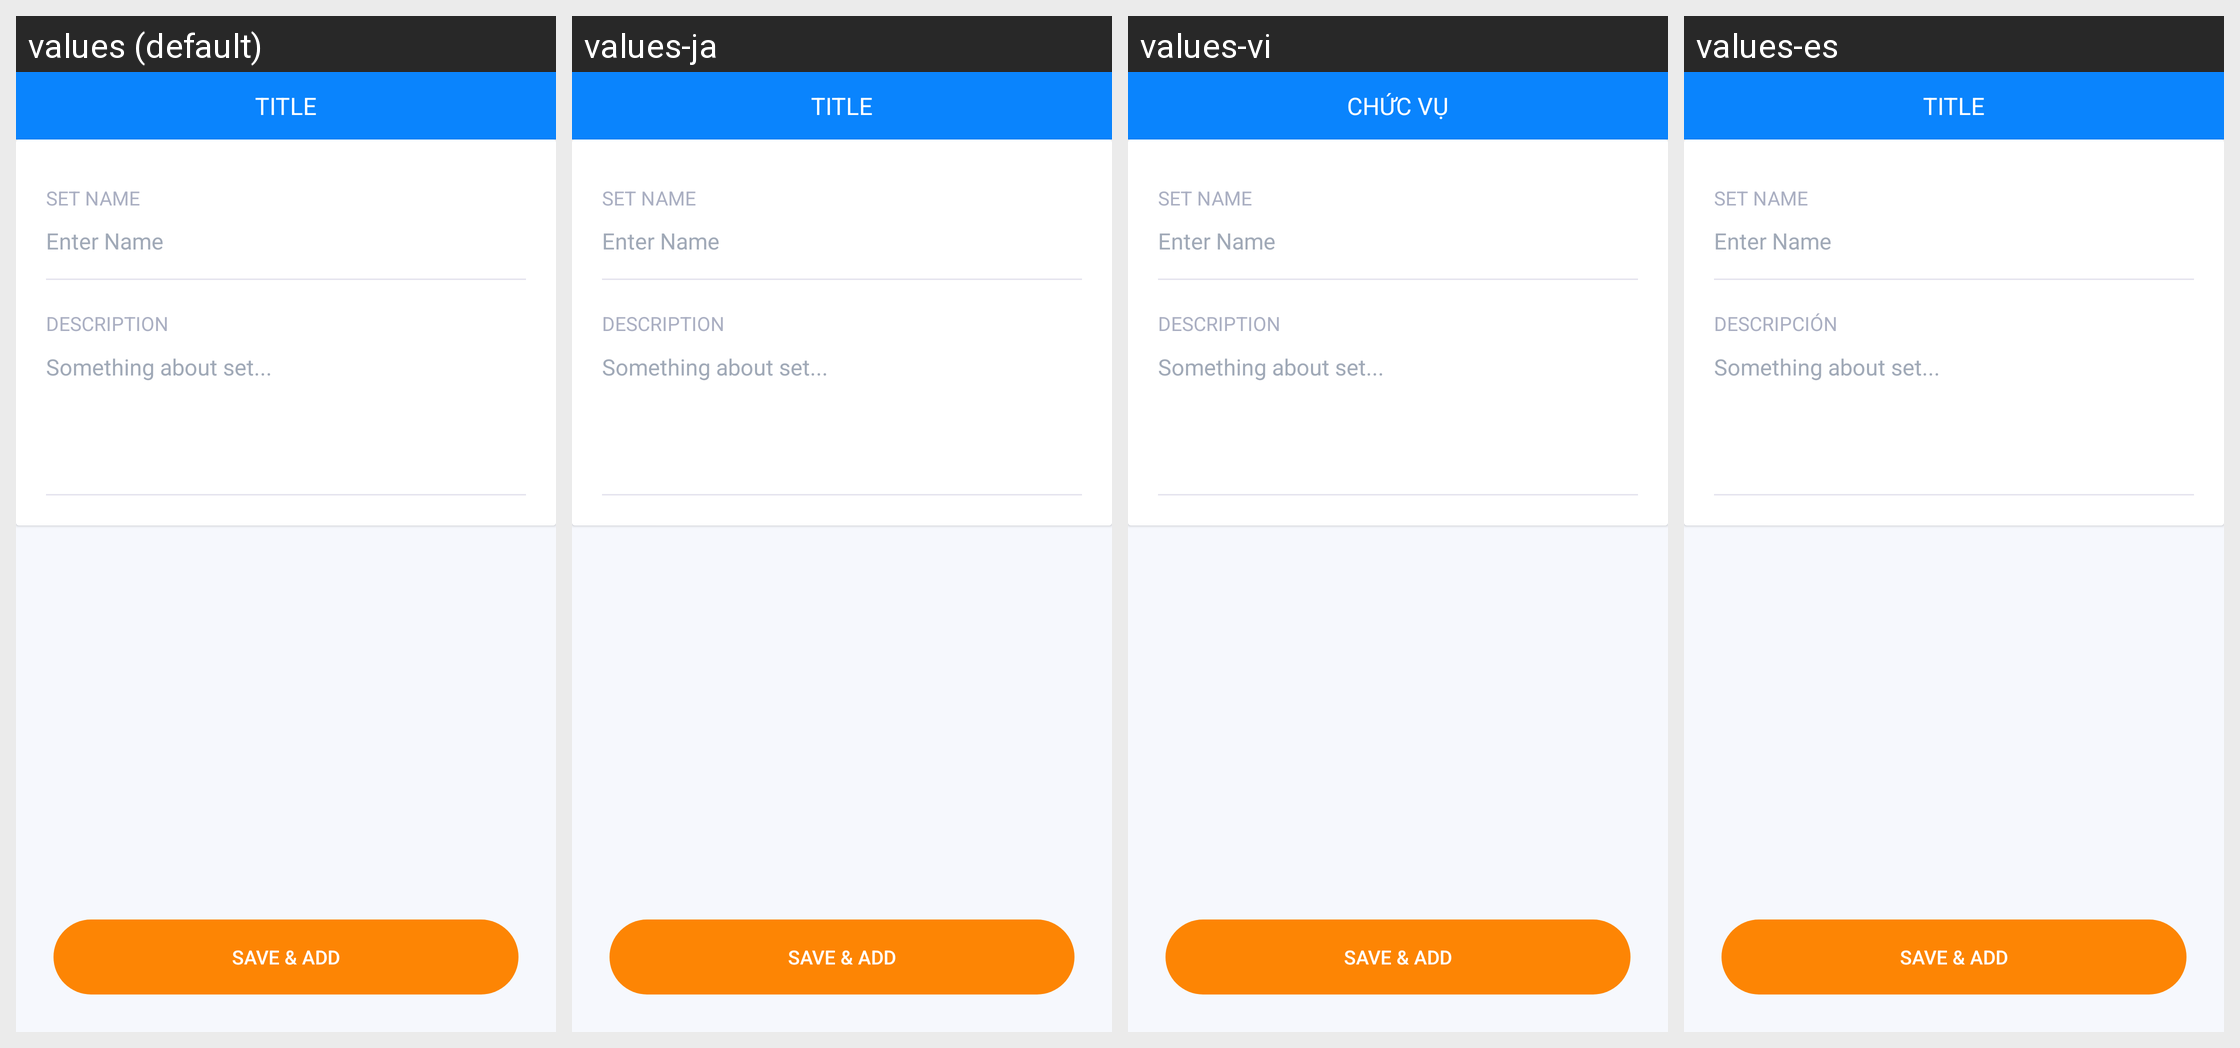

The same Android screen rendered under several of its app's locales, left to right. List the strings drawn on it with the default value and each locale's translation.
Android screen res/layout/activity_create_group.xml rendered under 4 locales, left to right: values (default), values-ja, values-vi, values-es. Device: Nexus 5 (rendered at 1080×1920; each locale shown at half size, 540×960, under a caption strip naming it); theme AppTheme.
Strings drawn on this screen, with the default value and each locale's value (text and hints the layout hard-codes, and strings that could not be matched under every locale, appear in the picture but are not listed):

description
  values: DESCRIPTION
  values-ja: DESCRIPTION
  values-vi: DESCRIPTION
  values-es: DESCRIPCIÓN

title
  values: TITLE
  values-ja: TITLE
  values-vi: CHỨC VỤ
  values-es: TITLE
